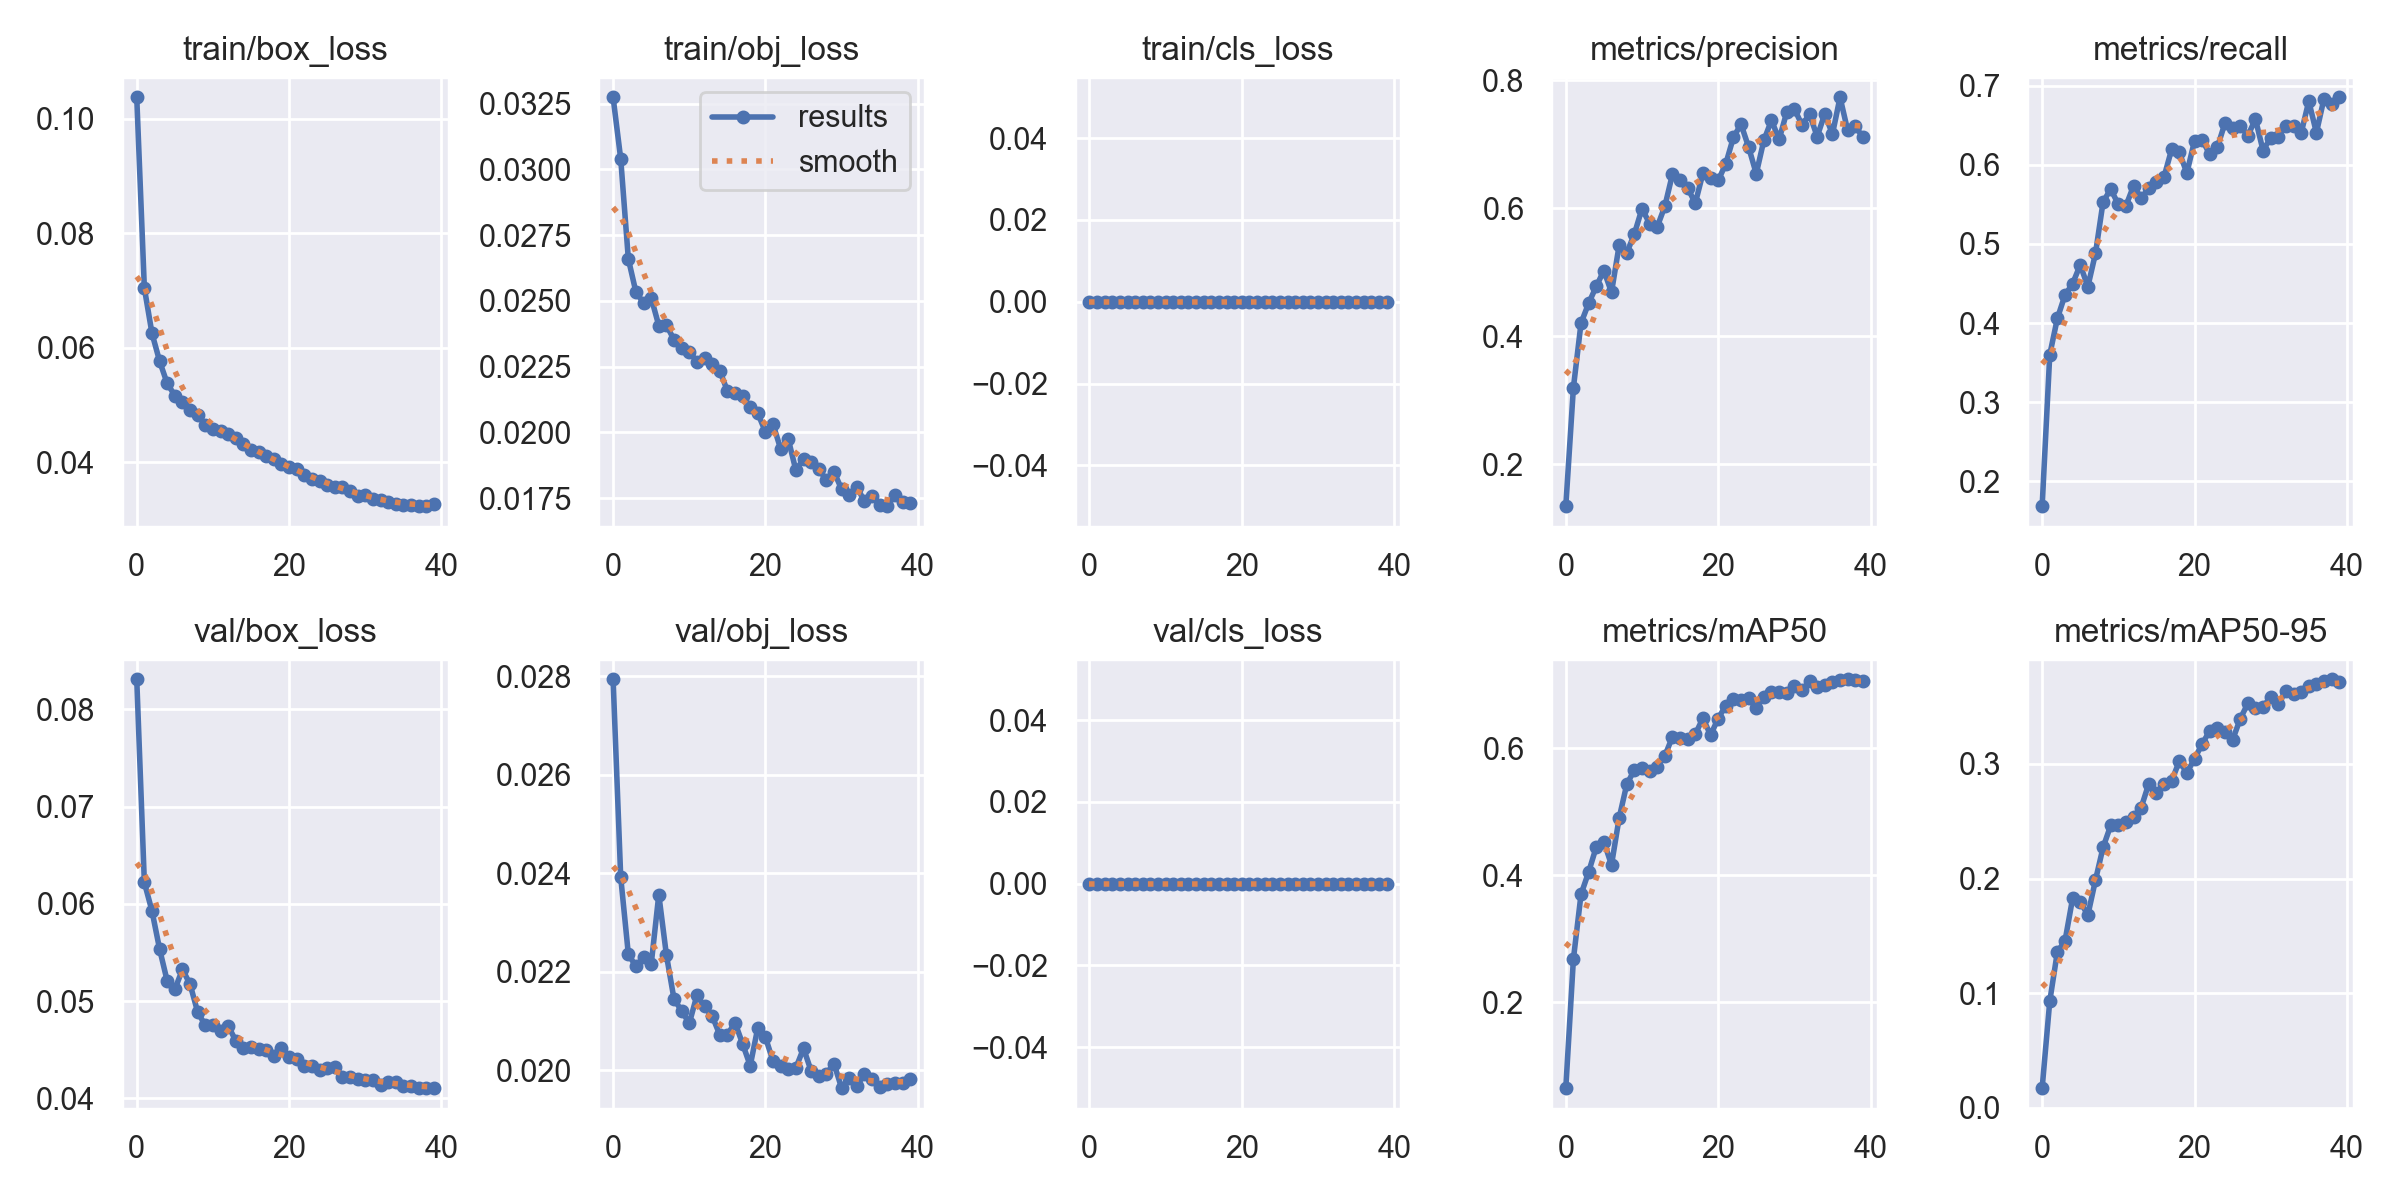

The file beside this chart, header and first rows:
epoch, train/box_loss, train/obj_loss, train/cls_loss, metrics/precision, metrics/recall, metrics/mAP50, metrics/mAP50-95, val/box_loss, val/obj_loss, val/cls_loss, x/lr0, x/lr1, x/lr2
0, 0.1037, 0.03274, 0, 0.1348, 0.1687, 0.06529, 0.01723, 0.08309, 0.02794, 0, 0.06853, 0.001656, 0.001656
1, 0.07041, 0.0304, 0, 0.3201, 0.3601, 0.2683, 0.09305, 0.06219, 0.02392, 0, 0.03686, 0.003318, 0.003318
2, 0.0625, 0.0266, 0, 0.4209, 0.4061, 0.37, 0.1362, 0.05926, 0.02236, 0, 0.005166, 0.004959, 0.004959
3, 0.05764, 0.02533, 0, 0.4519, 0.4355, 0.4051, 0.1456, 0.05534, 0.02211, 0, 0.004932, 0.004932, 0.004932
4, 0.05373, 0.02493, 0, 0.4783, 0.4498, 0.4445, 0.1828, 0.05205, 0.0223, 0, 0.004932, 0.004932, 0.004932
5, 0.05163, 0.02512, 0, 0.503, 0.4736, 0.4526, 0.18, 0.0512, 0.02215, 0, 0.004879, 0.004879, 0.004879
6, 0.05042, 0.02406, 0, 0.469, 0.4461, 0.4164, 0.1682, 0.05325, 0.02357, 0, 0.004812, 0.004812, 0.004812
7, 0.04918, 0.02407, 0, 0.5422, 0.488, 0.4899, 0.1987, 0.05173, 0.02234, 0, 0.00473, 0.00473, 0.00473
8, 0.04822, 0.02352, 0, 0.5304, 0.5531, 0.5428, 0.2273, 0.04886, 0.02144, 0, 0.004635, 0.004635, 0.004635
9, 0.04654, 0.02322, 0, 0.5601, 0.5693, 0.5657, 0.2464, 0.0475, 0.02121, 0, 0.004527, 0.004527, 0.004527
10, 0.04584, 0.02306, 0, 0.5996, 0.5502, 0.5694, 0.247, 0.04754, 0.02095, 0, 0.004407, 0.004407, 0.004407
11, 0.04535, 0.02269, 0, 0.5765, 0.5483, 0.564, 0.2493, 0.04696, 0.02152, 0, 0.004275, 0.004275, 0.004275
12, 0.04485, 0.02281, 0, 0.5713, 0.5734, 0.5708, 0.254, 0.04745, 0.0213, 0, 0.004132, 0.004132, 0.004132
13, 0.04412, 0.02261, 0, 0.6034, 0.558, 0.5877, 0.262, 0.04593, 0.02111, 0, 0.00398, 0.00398, 0.00398
14, 0.04308, 0.02235, 0, 0.6534, 0.5703, 0.6177, 0.2828, 0.04514, 0.02072, 0, 0.003818, 0.003818, 0.003818
15, 0.04213, 0.02158, 0, 0.644, 0.5783, 0.6152, 0.2744, 0.04532, 0.02072, 0, 0.003649, 0.003649, 0.003649
16, 0.04171, 0.02148, 0, 0.6319, 0.5847, 0.6138, 0.2829, 0.0451, 0.02097, 0, 0.003472, 0.003472, 0.003472
17, 0.04114, 0.02138, 0, 0.6082, 0.6196, 0.6219, 0.2852, 0.04497, 0.02054, 0, 0.00329, 0.00329, 0.00329
18, 0.04048, 0.02096, 0, 0.655, 0.6156, 0.647, 0.3024, 0.0444, 0.02009, 0, 0.003103, 0.003103, 0.003103
19, 0.03959, 0.02072, 0, 0.648, 0.5898, 0.6206, 0.2924, 0.04514, 0.02087, 0, 0.002912, 0.002912, 0.002912
20, 0.03918, 0.02001, 0, 0.6437, 0.6302, 0.6463, 0.3045, 0.04429, 0.02067, 0, 0.002719, 0.002719, 0.002719
21, 0.03876, 0.0203, 0, 0.6696, 0.6318, 0.6667, 0.3174, 0.04409, 0.02018, 0, 0.002525, 0.002525, 0.002525
22, 0.03766, 0.01936, 0, 0.711, 0.6131, 0.6774, 0.329, 0.04337, 0.0201, 0, 0.002331, 0.002331, 0.002331
23, 0.03711, 0.01973, 0, 0.7317, 0.6221, 0.6755, 0.3312, 0.04334, 0.02003, 0, 0.002138, 0.002138, 0.002138
24, 0.03675, 0.01855, 0, 0.6958, 0.6529, 0.6784, 0.3281, 0.04293, 0.02005, 0, 0.001947, 0.001947, 0.001947
25, 0.03596, 0.019, 0, 0.6542, 0.6461, 0.6625, 0.3209, 0.04315, 0.02045, 0, 0.00176, 0.00176, 0.00176
26, 0.03571, 0.01887, 0, 0.7065, 0.6496, 0.6807, 0.3393, 0.04321, 0.01998, 0, 0.001578, 0.001578, 0.001578
27, 0.03566, 0.01859, 0, 0.7378, 0.6367, 0.6884, 0.3528, 0.04222, 0.01988, 0, 0.001401, 0.001401, 0.001401
28, 0.03486, 0.01819, 0, 0.7078, 0.6577, 0.6878, 0.3489, 0.04219, 0.01993, 0, 0.001232, 0.001232, 0.001232
29, 0.03406, 0.01849, 0, 0.7502, 0.618, 0.6864, 0.3498, 0.04204, 0.02013, 0, 0.00107, 0.00107, 0.00107
30, 0.03423, 0.01783, 0, 0.7556, 0.6342, 0.6973, 0.3586, 0.04186, 0.01964, 0, 0.0009176, 0.0009176, 0.0009176
31, 0.03355, 0.0176, 0, 0.7307, 0.635, 0.6909, 0.3521, 0.04192, 0.01985, 0, 0.0007749, 0.0007749, 0.0007749
32, 0.03331, 0.01792, 0, 0.7469, 0.6496, 0.7052, 0.3639, 0.04136, 0.01968, 0, 0.000643, 0.000643, 0.000643
33, 0.033, 0.01737, 0, 0.7124, 0.6496, 0.6956, 0.3611, 0.04171, 0.01993, 0, 0.0005227, 0.0005227, 0.0005227
34, 0.03266, 0.01756, 0, 0.7479, 0.6399, 0.6987, 0.3631, 0.04169, 0.01982, 0, 0.0004147, 0.0004147, 0.0004147
35, 0.03256, 0.01725, 0, 0.716, 0.6804, 0.7036, 0.3682, 0.0413, 0.01966, 0, 0.0003198, 0.0003198, 0.0003198
36, 0.03249, 0.01719, 0, 0.7737, 0.6406, 0.7069, 0.3694, 0.04131, 0.01973, 0, 0.0002384, 0.0002384, 0.0002384
37, 0.03233, 0.01761, 0, 0.7218, 0.6837, 0.7083, 0.372, 0.04108, 0.01974, 0, 0.0001711, 0.0001711, 0.0001711
38, 0.03227, 0.01733, 0, 0.7286, 0.6772, 0.7064, 0.374, 0.04105, 0.01975, 0, 0.0001184, 0.0001184, 0.0001184
39, 0.03258, 0.01732, 0, 0.7113, 0.6853, 0.7051, 0.3711, 0.04108, 0.01983, 0, 8.0471e-05, 8.0471e-05, 8.0471e-05
